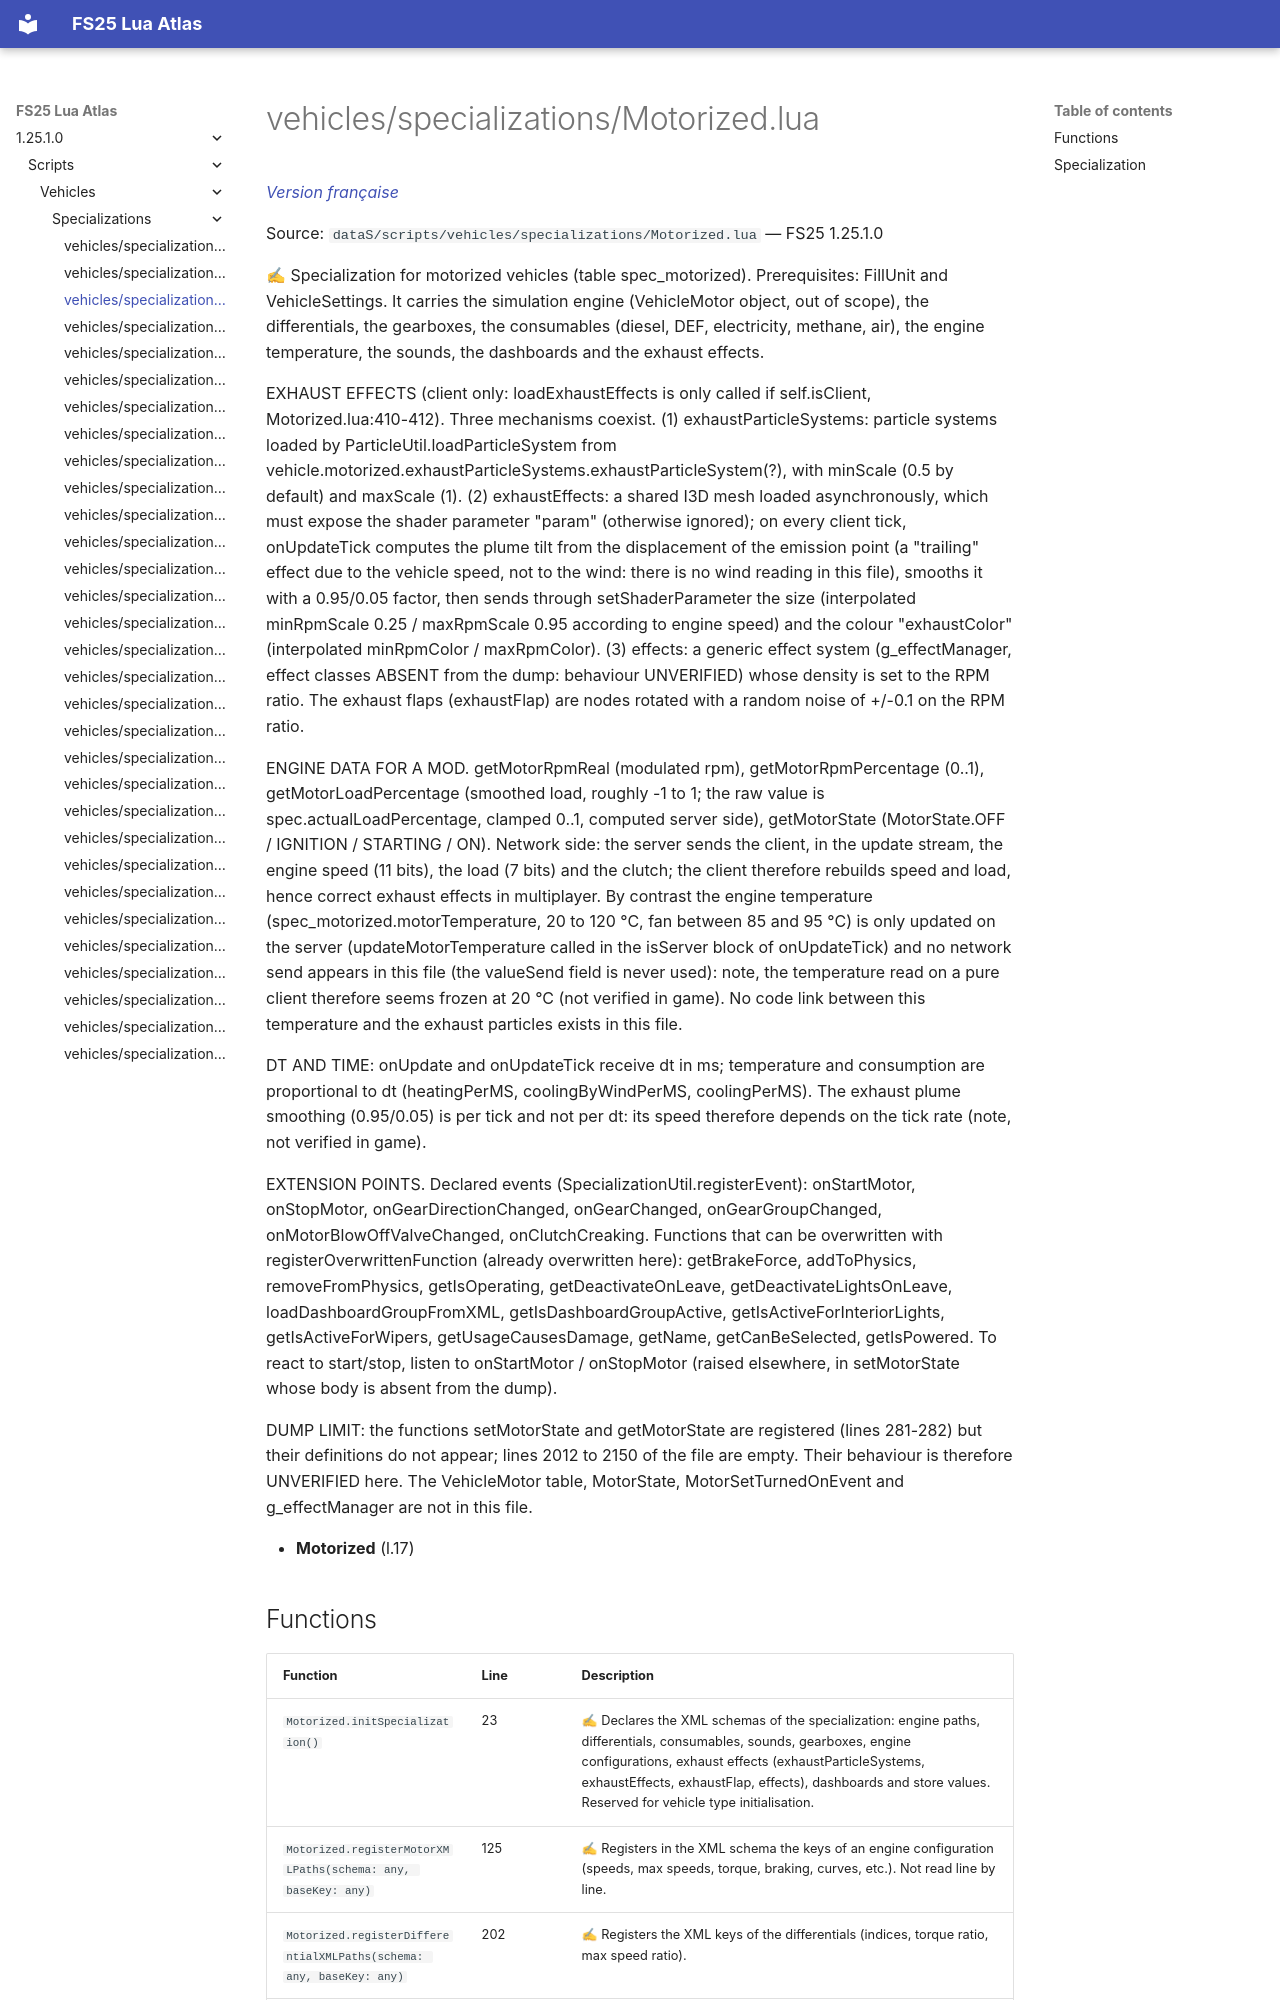

repository: Tim0219800/fs25-lua-atlas · page: 1.25.1.0/scripts/vehicles/specializations/Motorized.html · generator: mkdocs

# vehicles/specializations/Motorized.lua

*[Version française](../../../fr/scripts/vehicles/specializations/Motorized.md)*

Source: `dataS/scripts/vehicles/specializations/Motorized.lua` — FS25 1.25.1.0

✍ Specialization for motorized vehicles (table spec_motorized). Prerequisites: FillUnit and VehicleSettings. It carries the simulation engine (VehicleMotor object, out of scope), the differentials, the gearboxes, the consumables (diesel, DEF, electricity, methane, air), the engine temperature, the sounds, the dashboards and the exhaust effects.

EXHAUST EFFECTS (client only: loadExhaustEffects is only called if self.isClient, Motorized.lua:410-412). Three mechanisms coexist. (1) exhaustParticleSystems: particle systems loaded by ParticleUtil.loadParticleSystem from vehicle.motorized.exhaustParticleSystems.exhaustParticleSystem(?), with minScale (0.5 by default) and maxScale (1). (2) exhaustEffects: a shared I3D mesh loaded asynchronously, which must expose the shader parameter "param" (otherwise ignored); on every client tick, onUpdateTick computes the plume tilt from the displacement of the emission point (a "trailing" effect due to the vehicle speed, not to the wind: there is no wind reading in this file), smooths it with a 0.95/0.05 factor, then sends through setShaderParameter the size (interpolated minRpmScale 0.25 / maxRpmScale 0.95 according to engine speed) and the colour "exhaustColor" (interpolated minRpmColor / maxRpmColor). (3) effects: a generic effect system (g_effectManager, effect classes ABSENT from the dump: behaviour UNVERIFIED) whose density is set to the RPM ratio. The exhaust flaps (exhaustFlap) are nodes rotated with a random noise of +/-0.1 on the RPM ratio.

ENGINE DATA FOR A MOD. getMotorRpmReal (modulated rpm), getMotorRpmPercentage (0..1), getMotorLoadPercentage (smoothed load, roughly -1 to 1; the raw value is spec.actualLoadPercentage, clamped 0..1, computed server side), getMotorState (MotorState.OFF / IGNITION / STARTING / ON). Network side: the server sends the client, in the update stream, the engine speed (11 bits), the load (7 bits) and the clutch; the client therefore rebuilds speed and load, hence correct exhaust effects in multiplayer. By contrast the engine temperature (spec_motorized.motorTemperature, 20 to 120 °C, fan between 85 and 95 °C) is only updated on the server (updateMotorTemperature called in the isServer block of onUpdateTick) and no network send appears in this file (the valueSend field is never used): note, the temperature read on a pure client therefore seems frozen at 20 °C (not verified in game). No code link between this temperature and the exhaust particles exists in this file.

DT AND TIME: onUpdate and onUpdateTick receive dt in ms; temperature and consumption are proportional to dt (heatingPerMS, coolingByWindPerMS, coolingPerMS). The exhaust plume smoothing (0.95/0.05) is per tick and not per dt: its speed therefore depends on the tick rate (note, not verified in game).

EXTENSION POINTS. Declared events (SpecializationUtil.registerEvent): onStartMotor, onStopMotor, onGearDirectionChanged, onGearChanged, onGearGroupChanged, onMotorBlowOffValveChanged, onClutchCreaking. Functions that can be overwritten with registerOverwrittenFunction (already overwritten here): getBrakeForce, addToPhysics, removeFromPhysics, getIsOperating, getDeactivateOnLeave, getDeactivateLightsOnLeave, loadDashboardGroupFromXML, getIsDashboardGroupActive, getIsActiveForInteriorLights, getIsActiveForWipers, getUsageCausesDamage, getName, getCanBeSelected, getIsPowered. To react to start/stop, listen to onStartMotor / onStopMotor (raised elsewhere, in setMotorState whose body is absent from the dump).
